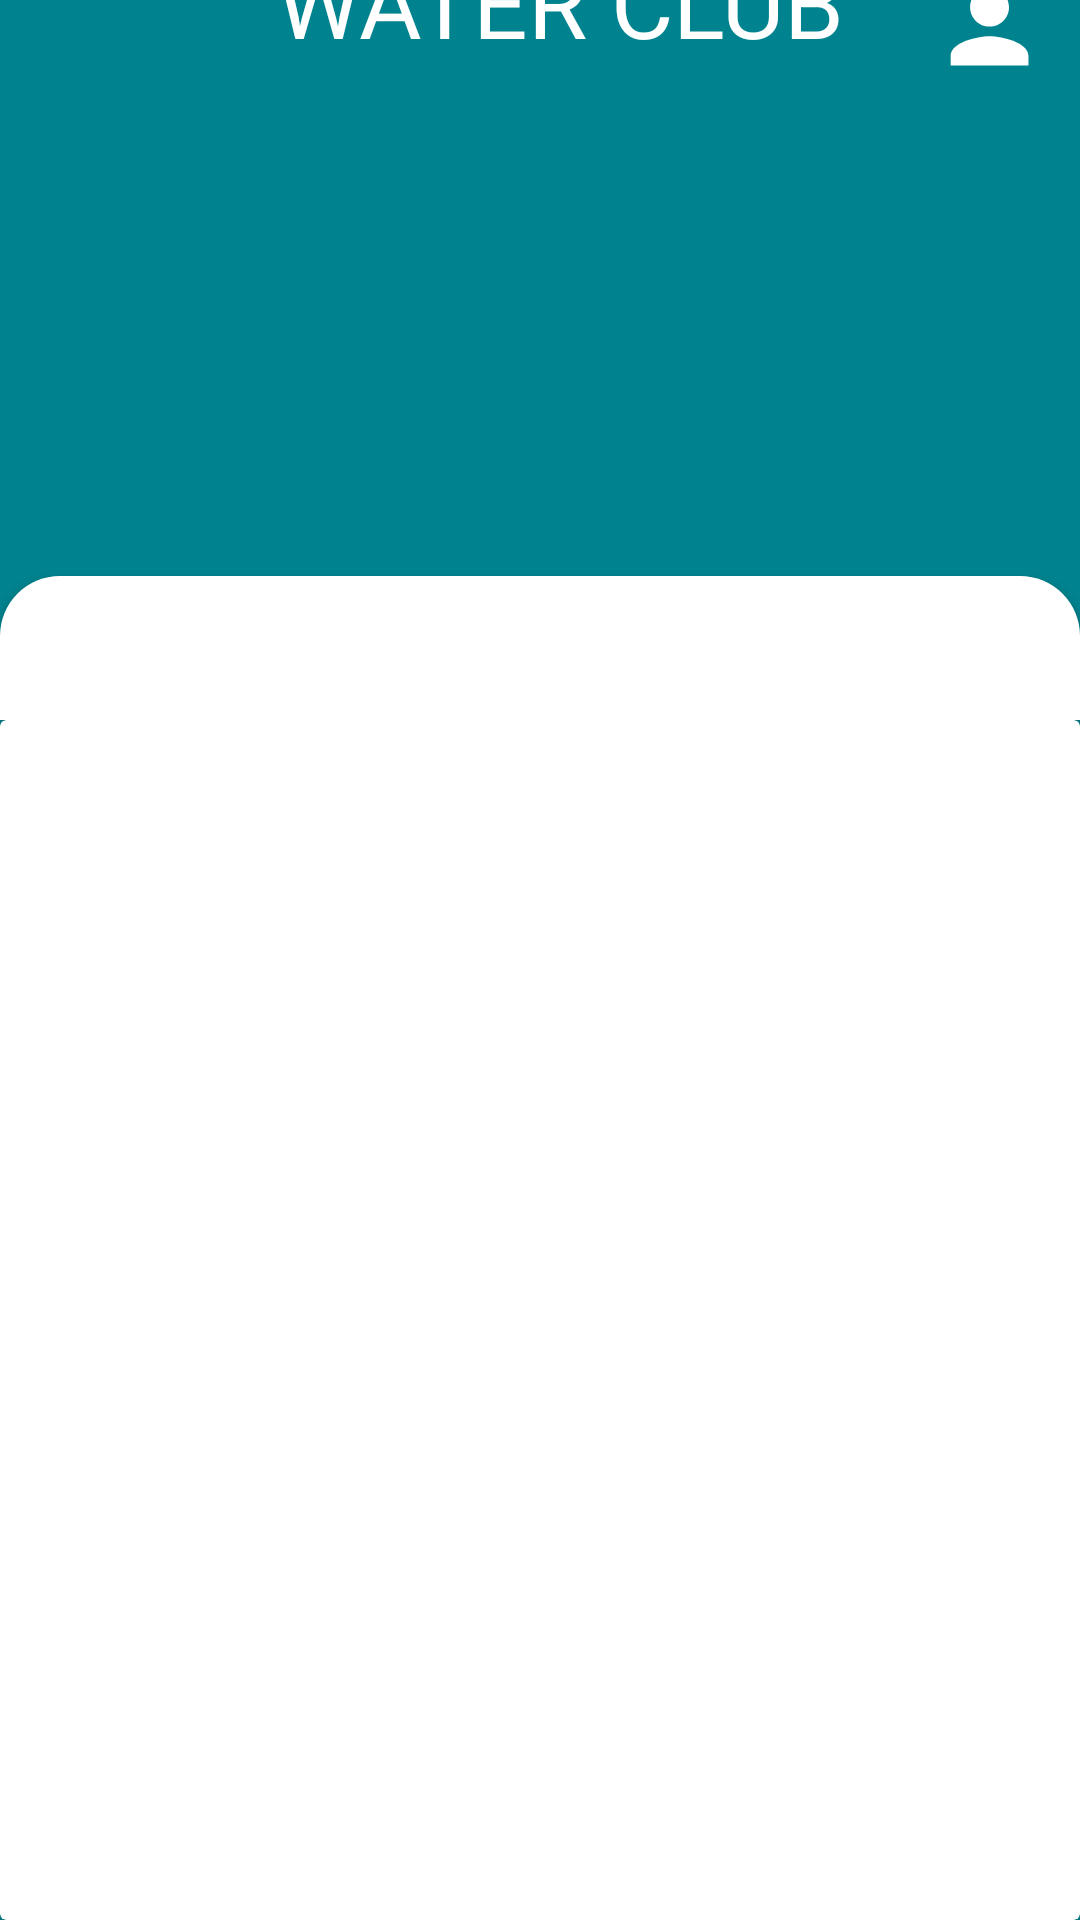

Android layout source for this screen:
<!-- AndroidManifest.xml: application theme Theme.WaterClub -->
<!-- res/layout/activity_main.xml -->
<?xml version="1.0" encoding="utf-8"?>
<androidx.constraintlayout.widget.ConstraintLayout xmlns:android="http://schemas.android.com/apk/res/android"
    xmlns:app="http://schemas.android.com/apk/res-auto"
    xmlns:tools="http://schemas.android.com/tools"
    android:layout_width="match_parent"
    android:layout_height="match_parent"
    android:background="#00838F"
    tools:context=".MainActivity">


    <TextView
        android:id="@+id/textViewLogo"
        android:layout_width="wrap_content"
        android:layout_height="wrap_content"
        android:layout_marginStart="92dp"
        android:layout_marginTop="40dp"
        android:text="WATER CLUB"
        android:textColor="#FFFFFF"
        android:textSize="32sp"
        app:layout_constraintBottom_toTopOf="@+id/guideline1"
        app:layout_constraintStart_toStartOf="parent"
        app:layout_constraintTop_toTopOf="parent"
        app:layout_constraintVertical_bias="0.059" />

    <ImageView
        android:id="@+id/imageViewCheckIn"
        android:layout_width="wrap_content"
        android:layout_height="wrap_content"
        android:layout_marginTop="30dp"
        android:onClick="onClickCheckInActivity"
        app:layout_constraintBottom_toTopOf="@+id/guideline1"
        app:layout_constraintEnd_toEndOf="parent"
        app:layout_constraintStart_toEndOf="@+id/textViewLogo"
        app:layout_constraintTop_toTopOf="parent"
        app:srcCompat="@drawable/ic_launcher_check_in_foreground" />

    <androidx.constraintlayout.widget.Guideline
        android:id="@+id/guideline1"
        android:layout_width="wrap_content"
        android:layout_height="wrap_content"
        android:orientation="horizontal"
        app:layout_constraintGuide_percent="0." />

    <androidx.recyclerview.widget.RecyclerView
        android:id="@+id/recyclerView"
        android:layout_width="0dp"
        android:layout_height="0dp"
        app:layout_constraintEnd_toEndOf="parent"
        app:layout_constraintHorizontal_bias="0.0"
        app:layout_constraintStart_toStartOf="parent"
        app:layout_constraintTop_toBottomOf="@id/guideline1" />

    <androidx.constraintlayout.widget.Guideline
        android:id="@+id/guideline2"
        android:layout_width="wrap_content"
        android:layout_height="wrap_content"
        android:orientation="horizontal"
        app:layout_constraintGuide_percent="0.3"/>

    <Button
        android:id="@+id/button"
        android:layout_width="0dp"
        android:layout_height="wrap_content"
        android:background="@drawable/corner"
        app:layout_constraintEnd_toEndOf="parent"
        app:layout_constraintTop_toBottomOf="@id/guideline2"
        app:layout_constraintHorizontal_bias="0.498"
        app:layout_constraintStart_toStartOf="parent"

        tools:layout_editor_absoluteY="216dp" />

    <androidx.cardview.widget.CardView
        android:layout_width="match_parent"
        android:layout_height="0dp"
        app:layout_constraintBottom_toBottomOf="parent"
        app:layout_constraintEnd_toEndOf="parent"
        app:layout_constraintStart_toStartOf="parent"
        app:layout_constraintTop_toBottomOf="@id/button" >

    </androidx.cardview.widget.CardView>


</androidx.constraintlayout.widget.ConstraintLayout>
<!-- resources referenced by this layout -->
<resources>
  <!-- drawable corner (drawable) -->
  <?xml version="1.0" encoding="utf-8"?>
  <shape xmlns:android="http://schemas.android.com/apk/res/android">
  
      <solid  android:color="@color/white"></solid>
  
      <corners  android:topLeftRadius= "20dp"
          android:topRightRadius = "20dp"
          android:bottomLeftRadius = "0dp"
          android:bottomRightRadius = "0dp">
      </corners>
  
  
  
  </shape>
  <!-- drawable ic_launcher_check_in_foreground (drawable) -->
  <vector xmlns:android="http://schemas.android.com/apk/res/android"
      android:width="50dp"
      android:height="50dp"
      android:viewportWidth="80"
      android:viewportHeight="80"
      android:tint="#FFFFFF">
    <group android:scaleX="2.61"
        android:scaleY="2.61"
        android:translateX="22.68"
        android:translateY="22.68">
      <path
          android:fillColor="@android:color/white"
          android:pathData="M12,12c2.21,0 4,-1.79 4,-4s-1.79,-4 -4,-4 -4,1.79 -4,4 1.79,4 4,4zM12,14c-2.67,0 -8,1.34 -8,4v2h16v-2c0,-2.66 -5.33,-4 -8,-4z"/>
    </group>
  </vector>
  <style name="Theme.WaterClub" parent="Theme.AppCompat.DayNight.DarkActionBar">
          
          <item name="colorPrimary">@color/purple_500</item>
          <item name="colorPrimaryVariant">@color/azure</item>
          <item name="colorOnPrimary">@color/white</item>
          
          <item name="colorSecondary">@color/lit_azure</item>
          <item name="colorSecondaryVariant">@color/teal_700</item>
          <item name="colorOnSecondary">@color/white</item>
          
          <item name="android:statusBarColor" tools:targetApi="l">?attr/colorPrimaryVariant</item>
          
      </style>
  <color name="white">#FFFFFFFF</color>
  <color name="purple_500">#FF1565C0</color>
  <color name="azure">#FF075860</color>
  <color name="lit_azure">#00838F</color>
  <color name="teal_700">#FF018786</color>
</resources>
